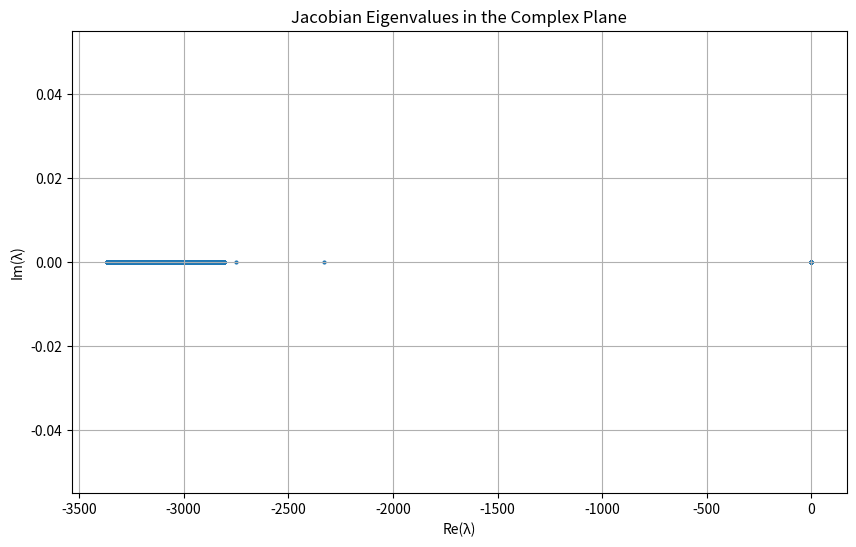
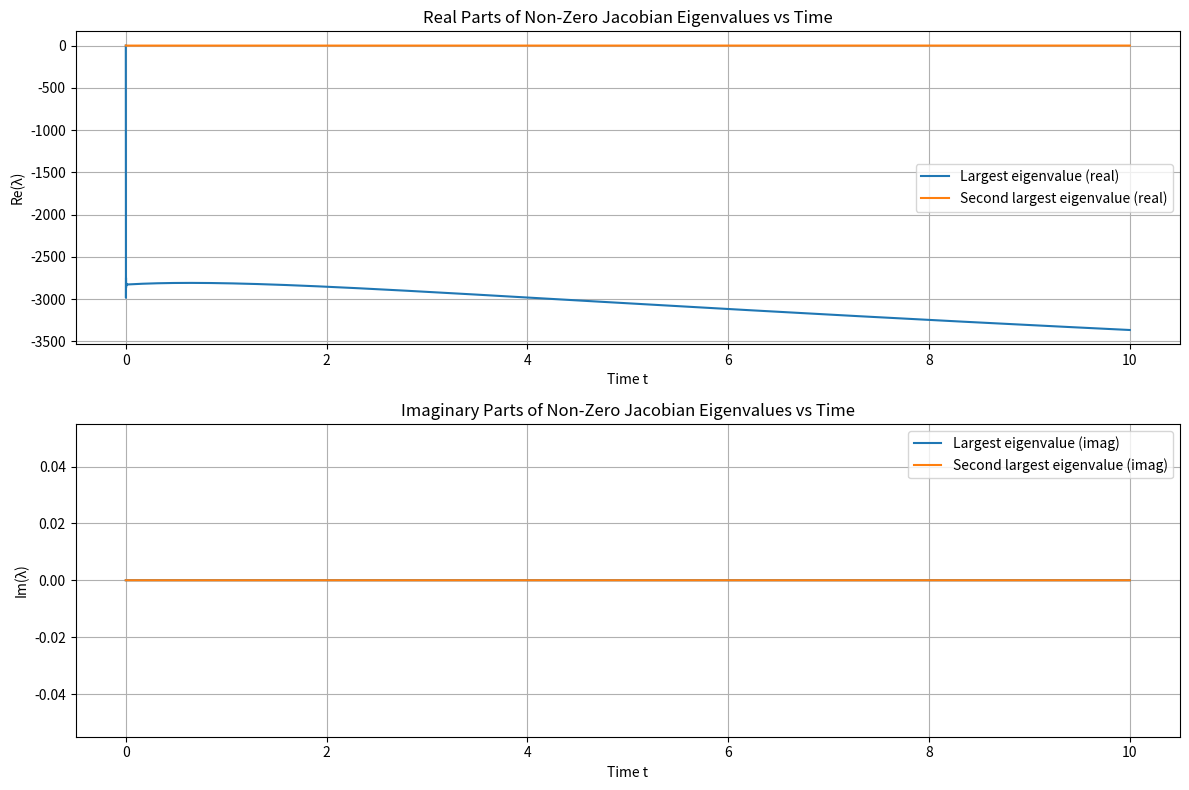
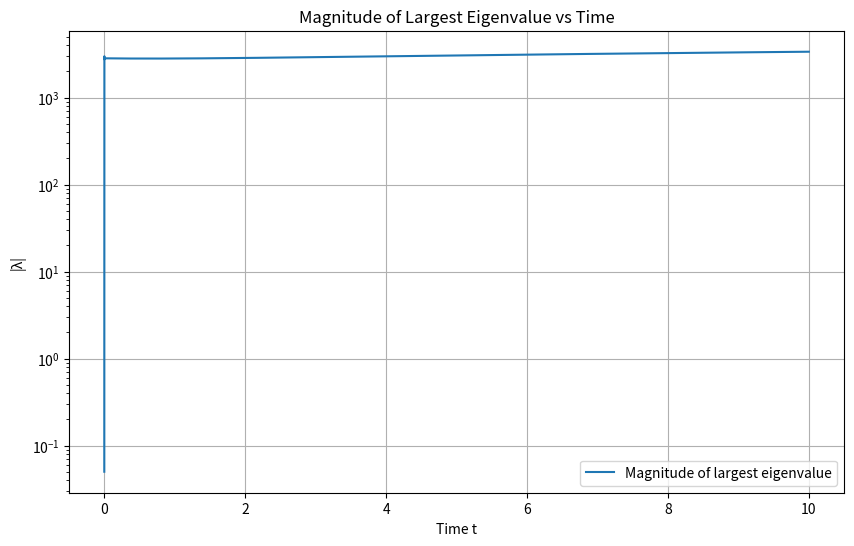

Here is the Python script that generated these plots, in order:
# -----------------------------------------------------------------------------
# SF2527 Numerical Methods for Differential Equations I
# Computer Exercise 1, Part 2-b
#
# [redacted]
# Date: 26 August 2025
# -----------------------------------------------------------------------------

import numpy as np
import matplotlib.pyplot as plt
from mpl_toolkits.mplot3d import Axes3D

# Rate constants
r1 = 5.0e-2
r2 = 1.2e4
r3 = 4.0e7

# Define the ODE system for Robertson's problem
def robertson_rhs(t,u):
    xA, xB, xC = u
    dxA_dt = -r1 * xA + r2 * xB * xC
    dxB_dt = r1 * xA - r2 * xB * xC - r3 * xB ** 2
    dxC_dt = r3 * xB ** 2
    return np.array([dxA_dt, dxB_dt, dxC_dt])

# Jacobian matrix for Robertson's problem
def robertson_jacobian(t, u):
    xA, xB, xC = u
    J = np.array([
        [-r1, r2 * xC, r2 * xB],
        [r1, -r2 * xC - 2 * r3 * xB, -r2 * xB],
        [0, 2 * r3 * xB, 0]
    ])
    return J

# Runge-Kutta method from Part 1
def RK_step(f, u, t, h):
    k1 = f(t, u)
    k2 = f(t + h, u + h * k1)
    k3 = f(t + h/2, u + h/4 * (k1 + k2))
    return u + (h / 6) * (k1 + k2 + 4 * k3)

def integrate(f, u0, t_span, h):
    t0, tf = t_span
    n_steps = int((tf - t0) / h)
    t = np.linspace(t0, tf, n_steps + 1)
    u = np.zeros((len(u0), n_steps + 1))
    u[:, 0] = u0

    jac_eigvals = np.zeros((len(u0), n_steps + 1), dtype=complex)
    jac_eigvals[:, 0] = np.linalg.eigvals(robertson_jacobian(t0, u0))
    
    for i in range(n_steps):
        u[:, i+1] = RK_step(f, u[:, i], t[i], h)
        jac = robertson_jacobian(t[i], u[:, i+1])
        jac_eigvals[:, i+1] = np.linalg.eigvals(jac)
    
    return t, u, jac_eigvals


# Initial conditions
u0 = np.array([1.0, 0.0, 0.0])
t_span = (0, 10)

stable_h = 7.5e-4

t, u, jac_eigvals = integrate(robertson_rhs, u0, t_span, stable_h)

eigvals_real = jac_eigvals.real.flatten()
eigvals_imag = jac_eigvals.imag.flatten()

plt.figure(figsize=(10, 6))
plt.scatter(eigvals_real, eigvals_imag, s=4)
plt.xlabel('Re(λ)')
plt.ylabel('Im(λ)')
plt.title('Jacobian Eigenvalues in the Complex Plane')
plt.grid()
plt.show()

non_zero_eigvals = np.zeros((2, len(t)), dtype=complex)
for i in range(len(t)):
    eigvals = jac_eigvals[:, i]
    # Sort by absolute value and take the two largest
    sorted_indices = np.argsort(np.abs(eigvals))[::-1]
    non_zero_eigvals[:, i] = eigvals[sorted_indices[:2]]

# Plot the real and imaginary parts of the non-zero eigenvalues over time
plt.figure(figsize=(12, 8))

plt.subplot(2, 1, 1)
plt.plot(t, non_zero_eigvals[0, :].real, label='Largest eigenvalue (real)')
plt.plot(t, non_zero_eigvals[1, :].real, label='Second largest eigenvalue (real)')
plt.xlabel('Time t')
plt.ylabel('Re(λ)')
plt.legend()
plt.grid()
plt.title('Real Parts of Non-Zero Jacobian Eigenvalues vs Time')

plt.subplot(2, 1, 2)
plt.plot(t, non_zero_eigvals[0, :].imag, label='Largest eigenvalue (imag)')
plt.plot(t, non_zero_eigvals[1, :].imag, label='Second largest eigenvalue (imag)')
plt.xlabel('Time t')
plt.ylabel('Im(λ)')
plt.legend()
plt.grid()
plt.title('Imaginary Parts of Non-Zero Jacobian Eigenvalues vs Time')

plt.tight_layout()
plt.show()

# Also, plot the magnitude of the largest eigenvalue over time
plt.figure(figsize=(10, 6))
largest_magnitude = np.abs(non_zero_eigvals[0, :])
plt.plot(t, largest_magnitude, label='Magnitude of largest eigenvalue')
plt.xlabel('Time t')
plt.ylabel('|λ|')
plt.yscale('log')  # Use log scale due to large range
plt.grid()
plt.title('Magnitude of Largest Eigenvalue vs Time')
plt.legend()
plt.show()

